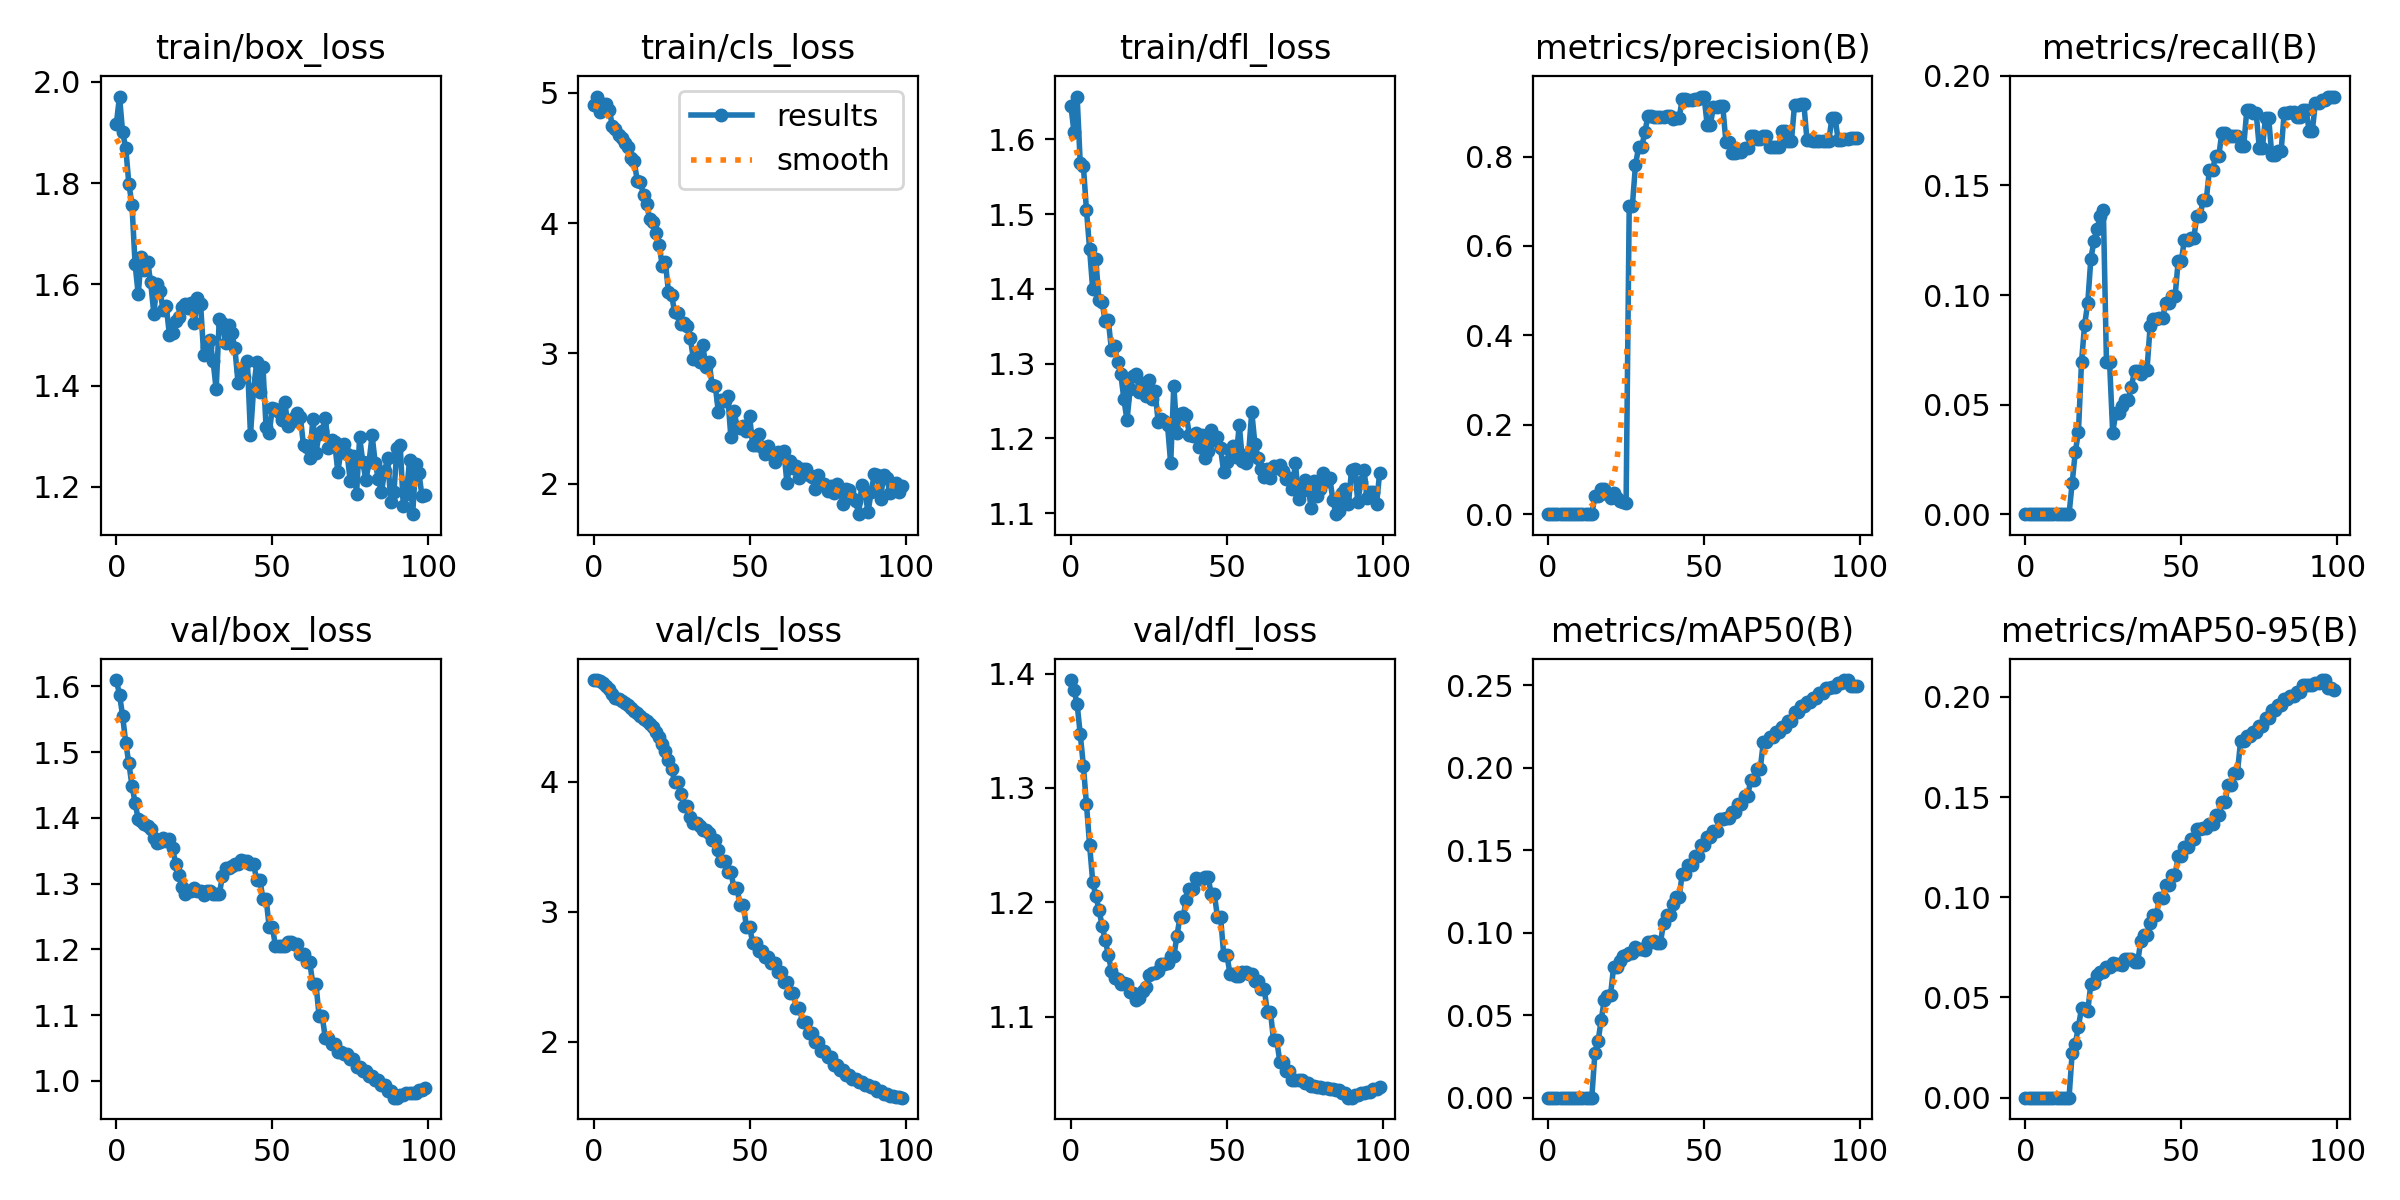

The table this chart was drawn from, first rows:
epoch, train/box_loss, train/cls_loss, train/dfl_loss, metrics/precision(B), metrics/recall(B), metrics/mAP50(B), metrics/mAP50-95(B), val/box_loss, val/cls_loss, val/dfl_loss, lr/pg0, lr/pg1, lr/pg2
0, 1.917, 4.91, 1.645, 0, 0, 0, 0, 1.609, 4.78, 1.394, 3.45e-06, 3.45e-06, 3.45e-06
1, 1.971, 4.973, 1.61, 0, 0, 0, 0, 1.587, 4.781, 1.386, 1.0248e-05, 1.0248e-05, 1.0248e-05
2, 1.901, 4.851, 1.657, 0, 0, 0, 0, 1.555, 4.774, 1.373, 1.6908e-05, 1.6908e-05, 1.6908e-05
3, 1.869, 4.916, 1.568, 0, 0, 0, 0, 1.514, 4.758, 1.347, 2.3433e-05, 2.3433e-05, 2.3433e-05
4, 1.799, 4.912, 1.565, 0, 0, 0, 0, 1.483, 4.736, 1.32, 2.982e-05, 2.982e-05, 2.982e-05
5, 1.757, 4.872, 1.505, 0, 0, 0, 0, 1.449, 4.71, 1.286, 3.6071e-05, 3.6071e-05, 3.6071e-05
6, 1.64, 4.748, 1.454, 0, 0, 0, 0, 1.423, 4.676, 1.25, 4.2186e-05, 4.2186e-05, 4.2186e-05
7, 1.581, 4.721, 1.399, 0, 0, 0, 0, 1.398, 4.645, 1.218, 4.8164e-05, 4.8164e-05, 4.8164e-05
8, 1.655, 4.676, 1.44, 0, 0, 0, 0, 1.395, 4.632, 1.205, 5.4005e-05, 5.4005e-05, 5.4005e-05
9, 1.628, 4.653, 1.385, 0, 0, 0, 0, 1.39, 4.621, 1.194, 5.9709e-05, 5.9709e-05, 5.9709e-05
10, 1.643, 4.618, 1.382, 0, 0, 0, 0, 1.388, 4.607, 1.18, 6.5277e-05, 6.5277e-05, 6.5277e-05
11, 1.605, 4.589, 1.357, 0, 0, 0, 0, 1.384, 4.59, 1.167, 7.0709e-05, 7.0709e-05, 7.0709e-05
12, 1.542, 4.5, 1.358, 0, 0, 0, 0, 1.369, 4.567, 1.154, 7.6003e-05, 7.6003e-05, 7.6003e-05
13, 1.6, 4.474, 1.319, 0, 0, 0, 0, 1.361, 4.545, 1.14, 8.1162e-05, 8.1162e-05, 8.1162e-05
14, 1.587, 4.326, 1.323, 0, 0, 0, 0, 1.363, 4.526, 1.134, 8.6183e-05, 8.6183e-05, 8.6183e-05
15, 1.549, 4.315, 1.302, 0.04, 0.01419, 0.0271, 0.02232, 1.37, 4.505, 1.133, 9.1068e-05, 9.1068e-05, 9.1068e-05
16, 1.557, 4.219, 1.286, 0.04, 0.02839, 0.03419, 0.02681, 1.365, 4.483, 1.129, 9.5816e-05, 9.5816e-05, 9.5816e-05
17, 1.501, 4.145, 1.252, 0.05627, 0.03731, 0.04681, 0.03541, 1.367, 4.465, 1.129, 0.0001004, 0.0001004, 0.0001004
18, 1.504, 4.032, 1.224, 0.05556, 0.06945, 0.05943, 0.04455, 1.355, 4.445, 1.129, 0.0001049, 0.0001049, 0.0001049
19, 1.528, 4.008, 1.266, 0.04526, 0.08656, 0.06143, 0.0442, 1.33, 4.418, 1.122, 0.0001092, 0.0001092, 0.0001092
20, 1.535, 3.922, 1.284, 0.03697, 0.09639, 0.06204, 0.04327, 1.313, 4.379, 1.12, 0.0001134, 0.0001134, 0.0001134
21, 1.556, 3.836, 1.286, 0.04677, 0.1167, 0.07928, 0.05692, 1.295, 4.34, 1.114, 0.0001175, 0.0001175, 0.0001175
22, 1.562, 3.672, 1.262, 0.03656, 0.1247, 0.07907, 0.0574, 1.284, 4.293, 1.116, 0.0001214, 0.0001214, 0.0001214
23, 1.554, 3.699, 1.274, 0.03016, 0.1303, 0.08302, 0.06122, 1.288, 4.236, 1.122, 0.0001252, 0.0001252, 0.0001252
24, 1.564, 3.473, 1.256, 0.02682, 0.136, 0.08569, 0.06286, 1.289, 4.17, 1.125, 0.0001289, 0.0001289, 0.0001289
25, 1.524, 3.445, 1.279, 0.02451, 0.139, 0.08638, 0.06282, 1.293, 4.098, 1.136, 0.0001324, 0.0001324, 0.0001324
26, 1.573, 3.316, 1.252, 0.6888, 0.06927, 0.08795, 0.06539, 1.288, 3.998, 1.139, 0.0001358, 0.0001358, 0.0001358
27, 1.562, 3.31, 1.263, 0.6888, 0.06927, 0.08795, 0.06539, 1.288, 3.998, 1.139, 0.000139, 0.000139, 0.000139
28, 1.46, 3.222, 1.222, 0.7806, 0.03717, 0.09119, 0.06722, 1.282, 3.905, 1.139, 0.0001421, 0.0001421, 0.0001421
29, 1.476, 3.233, 1.226, 0.8209, 0.04632, 0.09023, 0.0666, 1.289, 3.815, 1.146, 0.0001451, 0.0001451, 0.0001451
30, 1.489, 3.207, 1.224, 0.8209, 0.04632, 0.09023, 0.0666, 1.289, 3.815, 1.146, 0.0001479, 0.0001479, 0.0001479
31, 1.449, 3.117, 1.217, 0.8542, 0.0492, 0.08944, 0.06617, 1.284, 3.728, 1.147, 0.0001507, 0.0001507, 0.0001507
32, 1.393, 2.956, 1.167, 0.8902, 0.05214, 0.09409, 0.06909, 1.284, 3.68, 1.153, 0.0001532, 0.0001532, 0.0001532
33, 1.532, 2.975, 1.27, 0.8902, 0.05214, 0.09409, 0.06909, 1.284, 3.68, 1.153, 0.0001556, 0.0001556, 0.0001556
34, 1.524, 2.93, 1.208, 0.889, 0.05812, 0.09507, 0.0693, 1.311, 3.656, 1.171, 0.0001579, 0.0001579, 0.0001579
35, 1.484, 3.063, 1.233, 0.8876, 0.06545, 0.09363, 0.06764, 1.324, 3.632, 1.188, 0.0001601, 0.0001601, 0.0001601
36, 1.52, 2.894, 1.234, 0.8876, 0.06545, 0.09363, 0.06764, 1.324, 3.632, 1.188, 0.0001621, 0.0001621, 0.0001621
37, 1.504, 2.937, 1.231, 0.8878, 0.06412, 0.1059, 0.07826, 1.327, 3.606, 1.202, 0.000164, 0.000164, 0.000164
38, 1.474, 2.755, 1.204, 0.8914, 0.06591, 0.1109, 0.08141, 1.329, 3.552, 1.211, 0.0001657, 0.0001657, 0.0001657
39, 1.406, 2.752, 1.203, 0.8914, 0.06591, 0.1109, 0.08141, 1.329, 3.552, 1.211, 0.0001673, 0.0001673, 0.0001673
40, 1.431, 2.548, 1.208, 0.8842, 0.08574, 0.1174, 0.08712, 1.336, 3.478, 1.222, 0.0001688, 0.0001688, 0.0001688
41, 1.418, 2.638, 1.189, 0.8854, 0.08898, 0.1217, 0.09107, 1.335, 3.391, 1.22, 0.0001701, 0.0001701, 0.0001701
42, 1.448, 2.636, 1.205, 0.8854, 0.08898, 0.1217, 0.09107, 1.335, 3.391, 1.22, 0.0001713, 0.0001713, 0.0001713
43, 1.303, 2.672, 1.173, 0.9289, 0.08936, 0.1355, 0.09984, 1.329, 3.31, 1.222, 0.0001724, 0.0001724, 0.0001724
44, 1.394, 2.36, 1.184, 0.9289, 0.08936, 0.1355, 0.09984, 1.329, 3.31, 1.222, 0.0001733, 0.0001733, 0.0001733
45, 1.446, 2.559, 1.212, 0.9254, 0.09648, 0.1412, 0.1062, 1.306, 3.182, 1.207, 0.0001741, 0.0001741, 0.0001741
46, 1.387, 2.435, 1.197, 0.9254, 0.09648, 0.1412, 0.1062, 1.306, 3.182, 1.207, 0.0001747, 0.0001747, 0.0001747
47, 1.437, 2.424, 1.202, 0.9284, 0.09947, 0.1466, 0.1109, 1.277, 3.049, 1.187, 0.0001753, 0.0001753, 0.0001753
48, 1.317, 2.439, 1.187, 0.9284, 0.09947, 0.1466, 0.1109, 1.277, 3.049, 1.187, 0.0001756, 0.0001756, 0.0001756
49, 1.306, 2.401, 1.155, 0.9342, 0.1156, 0.153, 0.1205, 1.234, 2.886, 1.154, 0.0001759, 0.0001759, 0.0001759
50, 1.356, 2.521, 1.169, 0.9342, 0.1156, 0.153, 0.1205, 1.234, 2.886, 1.154, 0.0001742, 0.0001742, 0.0001742
51, 1.353, 2.295, 1.185, 0.8712, 0.1253, 0.1578, 0.1249, 1.206, 2.761, 1.138, 0.0001742, 0.0001742, 0.0001742
52, 1.348, 2.296, 1.19, 0.8712, 0.1253, 0.1578, 0.1249, 1.206, 2.761, 1.138, 0.0001708, 0.0001708, 0.0001708
53, 1.332, 2.384, 1.175, 0.9104, 0.1262, 0.1619, 0.1289, 1.205, 2.697, 1.135, 0.0001674, 0.0001674, 0.0001674
54, 1.369, 2.281, 1.218, 0.9104, 0.1262, 0.1619, 0.1289, 1.205, 2.697, 1.135, 0.000164, 0.000164, 0.000164
55, 1.321, 2.227, 1.17, 0.9121, 0.136, 0.1688, 0.1341, 1.211, 2.651, 1.139, 0.0001606, 0.0001606, 0.0001606
56, 1.329, 2.288, 1.167, 0.9121, 0.136, 0.1688, 0.1341, 1.211, 2.651, 1.139, 0.0001571, 0.0001571, 0.0001571
57, 1.337, 2.225, 1.18, 0.8333, 0.1434, 0.1697, 0.1346, 1.208, 2.607, 1.137, 0.0001537, 0.0001537, 0.0001537
58, 1.346, 2.168, 1.236, 0.8333, 0.1434, 0.1697, 0.1346, 1.208, 2.607, 1.137, 0.0001503, 0.0001503, 0.0001503
59, 1.338, 2.244, 1.193, 0.8089, 0.157, 0.1731, 0.1367, 1.193, 2.539, 1.131, 0.0001469, 0.0001469, 0.0001469
... 40 more rows
